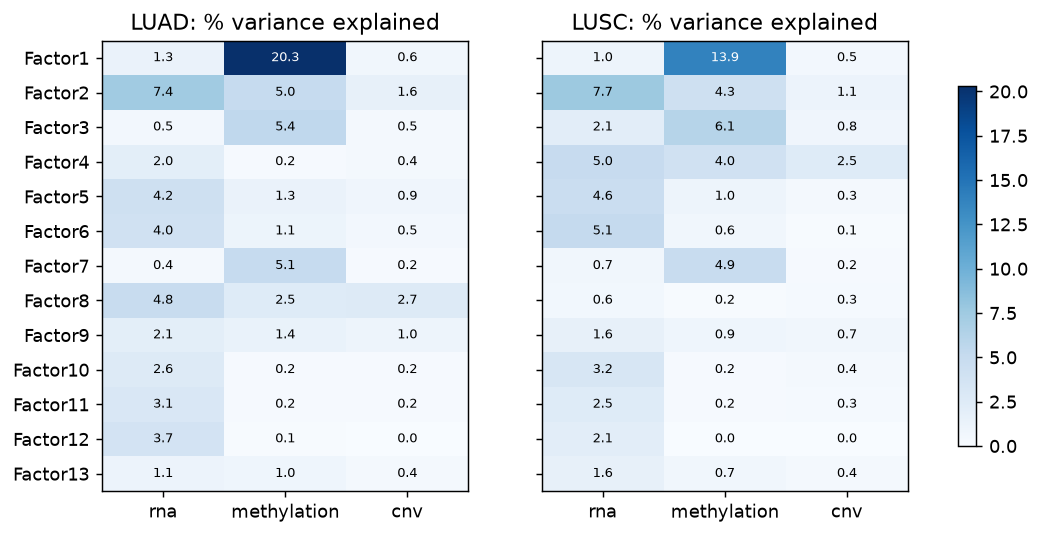

Values plotted in this chart, from the file beside it:
group	view	factor	r2
LUAD	rna	Factor1	1.294
LUAD	rna	Factor2	7.412
LUAD	rna	Factor3	0.5097
LUAD	rna	Factor4	2.022
LUAD	rna	Factor5	4.243
LUAD	rna	Factor6	4.043
LUAD	rna	Factor7	0.3899
LUAD	rna	Factor8	4.814
LUAD	rna	Factor9	2.061
LUAD	rna	Factor10	2.643
LUAD	rna	Factor11	3.083
LUAD	rna	Factor12	3.688
LUAD	rna	Factor13	1.121
LUAD	methylation	Factor1	20.33
LUAD	methylation	Factor2	5.004
LUAD	methylation	Factor3	5.437
LUAD	methylation	Factor4	0.1619
LUAD	methylation	Factor5	1.322
LUAD	methylation	Factor6	1.088
LUAD	methylation	Factor7	5.057
LUAD	methylation	Factor8	2.478
LUAD	methylation	Factor9	1.378
LUAD	methylation	Factor10	0.1595
LUAD	methylation	Factor11	0.1694
LUAD	methylation	Factor12	0.08621
LUAD	methylation	Factor13	0.9514
LUAD	cnv	Factor1	0.637
LUAD	cnv	Factor2	1.647
LUAD	cnv	Factor3	0.466
LUAD	cnv	Factor4	0.3782
LUAD	cnv	Factor5	0.8512
LUAD	cnv	Factor6	0.5229
LUAD	cnv	Factor7	0.1605
LUAD	cnv	Factor8	2.671
LUAD	cnv	Factor9	0.9867
LUAD	cnv	Factor10	0.2333
LUAD	cnv	Factor11	0.174
LUAD	cnv	Factor12	0.0477
LUAD	cnv	Factor13	0.3852
LUSC	rna	Factor1	1.015
LUSC	rna	Factor2	7.651
LUSC	rna	Factor3	2.103
LUSC	rna	Factor4	4.972
LUSC	rna	Factor5	4.63
LUSC	rna	Factor6	5.127
LUSC	rna	Factor7	0.7053
LUSC	rna	Factor8	0.6101
LUSC	rna	Factor9	1.598
LUSC	rna	Factor10	3.204
LUSC	rna	Factor11	2.495
LUSC	rna	Factor12	2.136
LUSC	rna	Factor13	1.599
LUSC	methylation	Factor1	13.88
LUSC	methylation	Factor2	4.283
LUSC	methylation	Factor3	6.05
LUSC	methylation	Factor4	3.983
LUSC	methylation	Factor5	0.9878
LUSC	methylation	Factor6	0.6412
LUSC	methylation	Factor7	4.884
LUSC	methylation	Factor8	0.1539
... 18 more rows
